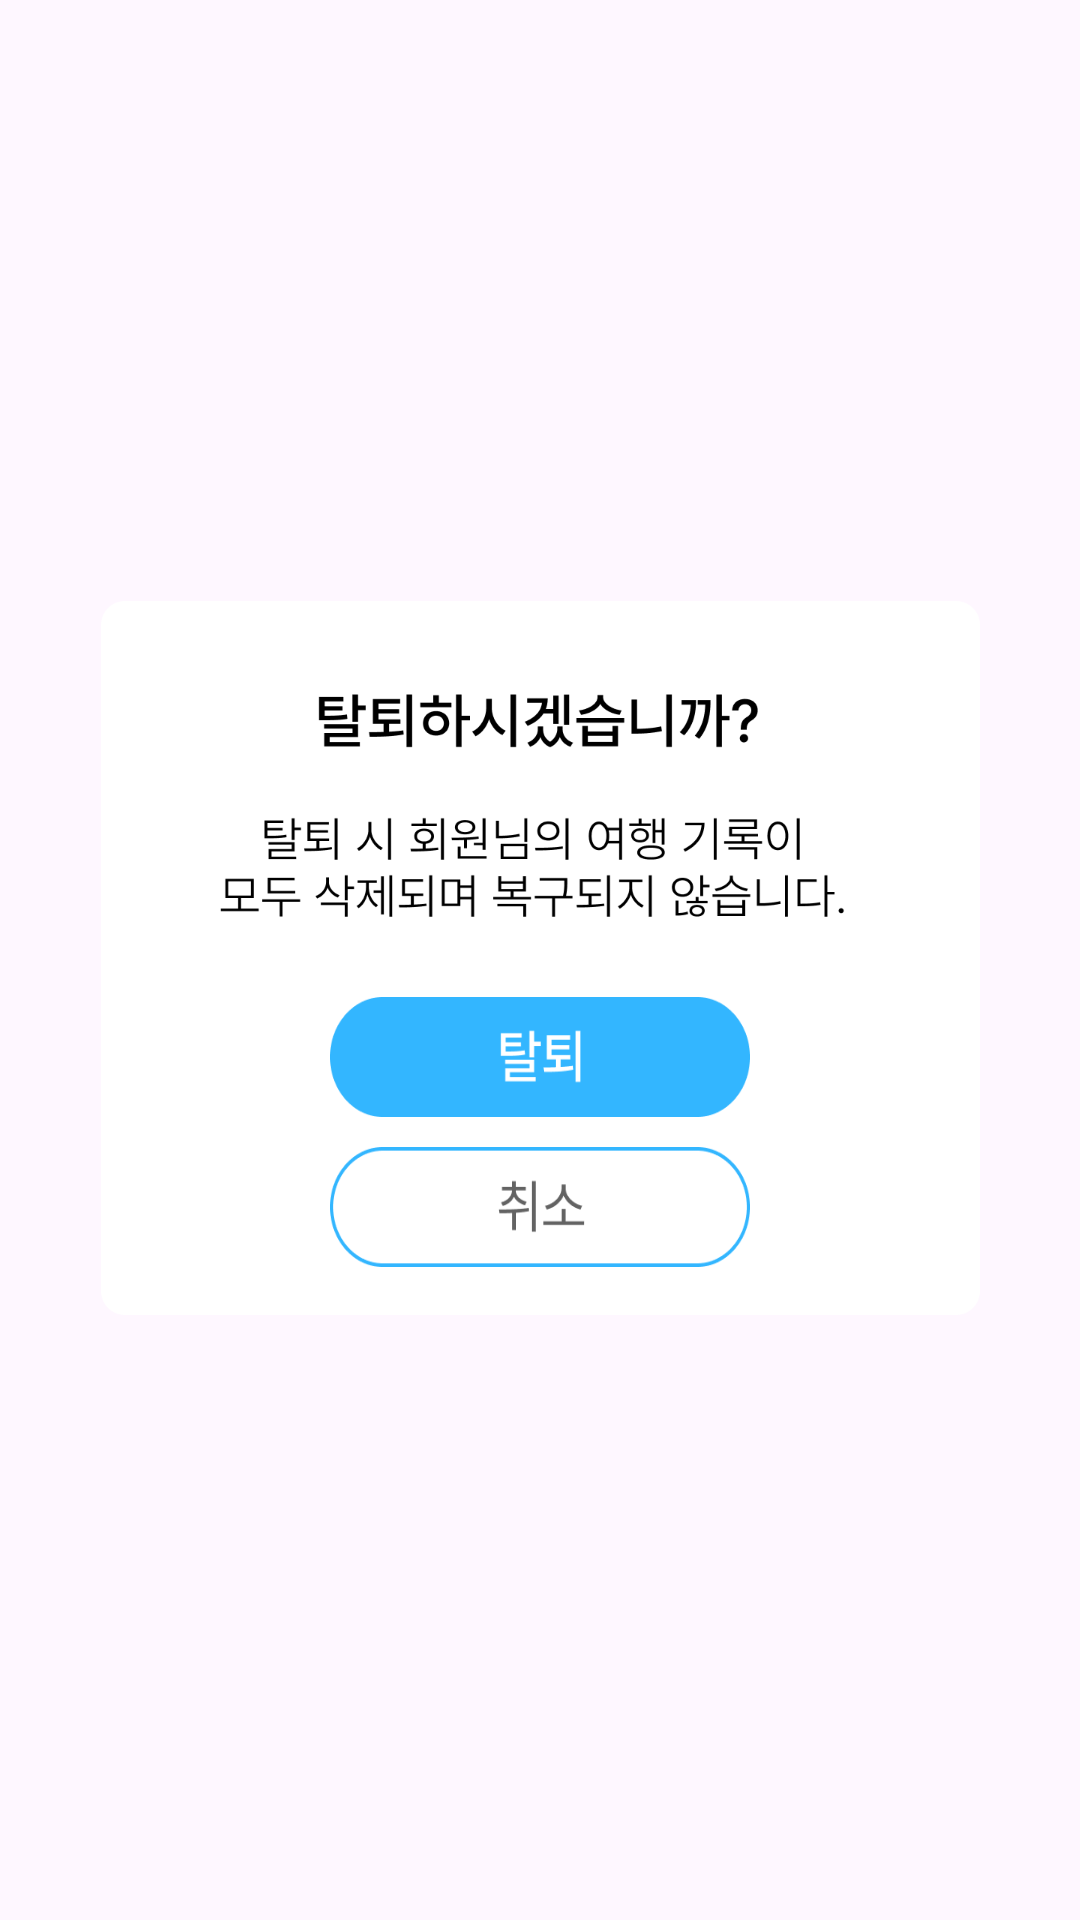

Layout XML and referenced resources for this Android screen:
<!-- AndroidManifest.xml: application theme Theme.GURU2_kjy -->
<!-- res/layout/secession_popup.xml -->
<?xml version="1.0" encoding="utf-8"?>
<androidx.constraintlayout.widget.ConstraintLayout xmlns:android="http://schemas.android.com/apk/res/android"
    xmlns:app="http://schemas.android.com/apk/res-auto"
    xmlns:tools="http://schemas.android.com/tools"
    android:layout_width="match_parent"
    android:layout_height="match_parent"
    tools:context=".ui.popup.secession_popup">

    

    

    <LinearLayout
        android:layout_width="293dp"
        android:layout_height="238dp"
        android:background="@drawable/secession_pop"
        android:orientation="vertical"
        android:layout_marginLeft="50dp"
        android:layout_marginRight="50dp"
        app:layout_constraintBottom_toBottomOf="parent"
        app:layout_constraintTop_toTopOf="parent"
        app:layout_constraintEnd_toEndOf="parent"
        app:layout_constraintStart_toStartOf="parent"
        app:layout_constraintVertical_bias="0.498"
        android:paddingTop="132dp">

        
        <ImageButton
            android:id="@+id/confirmButton"
            android:layout_width="140dp"
            android:layout_height="40dp"
            android:layout_gravity="center_horizontal"
            android:background="@drawable/secession_confirm"
            android:contentDescription="@string/action_sign_in"
            android:scaleType="centerCrop"
            app:layout_constraintBottom_toBottomOf="parent"
            app:layout_constraintEnd_toEndOf="parent"
            app:layout_constraintHorizontal_bias="0.498"
            app:layout_constraintStart_toStartOf="parent"
            app:layout_constraintTop_toTopOf="parent"
            app:layout_constraintVertical_bias="0.375" />

        
        <Space
            android:layout_width="match_parent"
            android:layout_height="10dp" />

        
        <ImageButton
            android:id="@+id/cancelButton"
            android:layout_width="140dp"
            android:layout_height="40dp"
            android:layout_gravity="center_horizontal"
            android:background="@drawable/secession_cancel"
            android:contentDescription="@string/action_sign_in"
            android:scaleType="centerCrop"
            app:layout_constraintBottom_toBottomOf="parent"
            app:layout_constraintEnd_toEndOf="parent"
            app:layout_constraintHorizontal_bias="0.498"
            app:layout_constraintStart_toStartOf="parent"
            app:layout_constraintTop_toTopOf="parent"
            app:layout_constraintVertical_bias="0.499" />
    </LinearLayout>
</androidx.constraintlayout.widget.ConstraintLayout>
<!-- resources referenced by this layout -->
<resources>
  <!-- drawable secession_cancel: png bitmap (drawable, 5551 bytes) -->
  <!-- drawable secession_confirm: png bitmap (drawable, 3357 bytes) -->
  <!-- drawable secession_pop: png bitmap (drawable, 24093 bytes) -->
  <string name="action_sign_in">Sign in or register</string>
  <style name="Theme.GURU2_kjy" parent="Base.Theme.GURU2_kjy" />
  <style name="Base.Theme.GURU2_kjy" parent="Theme.Material3.DayNight.NoActionBar">
          
          
      </style>
</resources>
